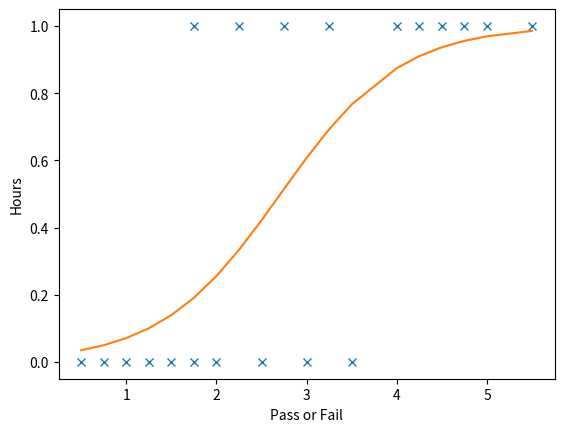

Write Python code to recreate this figure.
import numpy as np
import matplotlib.pyplot as plt

# Hours 
x = np.array([0.50, 0.75, 1.00, 1.25, 1.50, 1.75, 1.75, 2.00, 2.25, 2.50, 2.75, 3.00, 3.25, 3.50, 4.00, 4.25, 4.50, 4.75, 5.00, 5.50])

# Pass 
y = np.array([0, 0, 0, 0, 0, 0, 1, 0, 1, 0, 1, 0, 1, 0, 1, 1, 1, 1, 1, 1])

w = 0
b = 0

def plot(w, b):
    y_predict_1 = np.dot(x, w) + b
    y_predict = sigmoid(y_predict_1)

    plt.plot(x, y, 'x')
    plt.plot(x, y_predict)

    plt.ylabel('Hours') 
    plt.xlabel('Pass or Fail') 

    plt.show()

def sigmoid(z):
    g = 1 / ( 1 + np.exp(-z) )

    return g
    
def cost_function(x, y, w, b):
    m = x.shape[0]

    y_predict_1 = np.dot(x, w) + b
    y_predict = sigmoid(y_predict_1)

    loss = 0

    loss = -y * np.log(y_predict) - (1 - y) * np.log(1 - y_predict)
    total_cost = (1 / m) * np.sum(loss)
    return total_cost

#print(cost_function(x,y,w,b))

def compute_gradient(x, y, w, b):
    m = x.shape[0]

    y_predict = sigmoid(np.dot(x, w) + b)

    W_Der = np.sum((y_predict - y) * x) / m
    B_Der = np.sum((y_predict - y)) / m

    return W_Der, B_Der

#print(compute_gradient(x, y, w, b))

def gradient_descent(x, y, w, b, iterations, alpha):
    m = x.shape[0]

    for i in range(iterations):
        W_Der, B_Der = compute_gradient(x, y, w, b)

        w = w - alpha * W_Der
        b = b - alpha * B_Der

        if i%1000 == 0:
            print(f"Iteration: {i}, W = {w}, B = {b}")

    return w, b

W, B = (gradient_descent(x, y, w, b, 300000, 0.01))

plot(W, B)